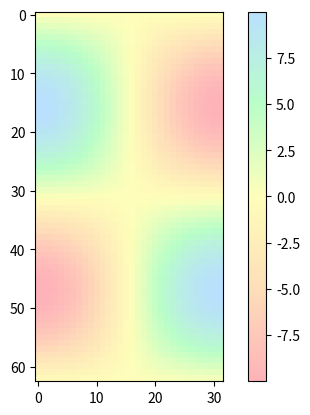

The matplotlib source for this figure:
#!/usr/bin/env python3
# -*- coding: utf-8 -*-
"""
Created on Tue Oct  2 08:49:28 2018

@author: baillard
"""

from matplotlib.colors import LinearSegmentedColormap
import numpy as np
import matplotlib.pyplot as plt



x = np.arange(0, np.pi, 0.1)
y = np.arange(0, 2*np.pi, 0.1)
X, Y = np.meshgrid(x, y)
Z = np.cos(X) * np.sin(Y) * 10

colors = [(0,(1, 0, 0)),(0.1, (0, 1, 0)), (1,(0, 0, 1))]


colors=[
        (255,179,186),
        (255,223,186),
        (255,255,186),
        (186,255,201),
        (186,225,255)]

colors=[(r/256,g/256,b/256) for (r,g,b) in colors]


cm=LinearSegmentedColormap.from_list('name',colors) 

plt.close('all')
plt.imshow(Z,cmap=cm)
plt.colorbar()
